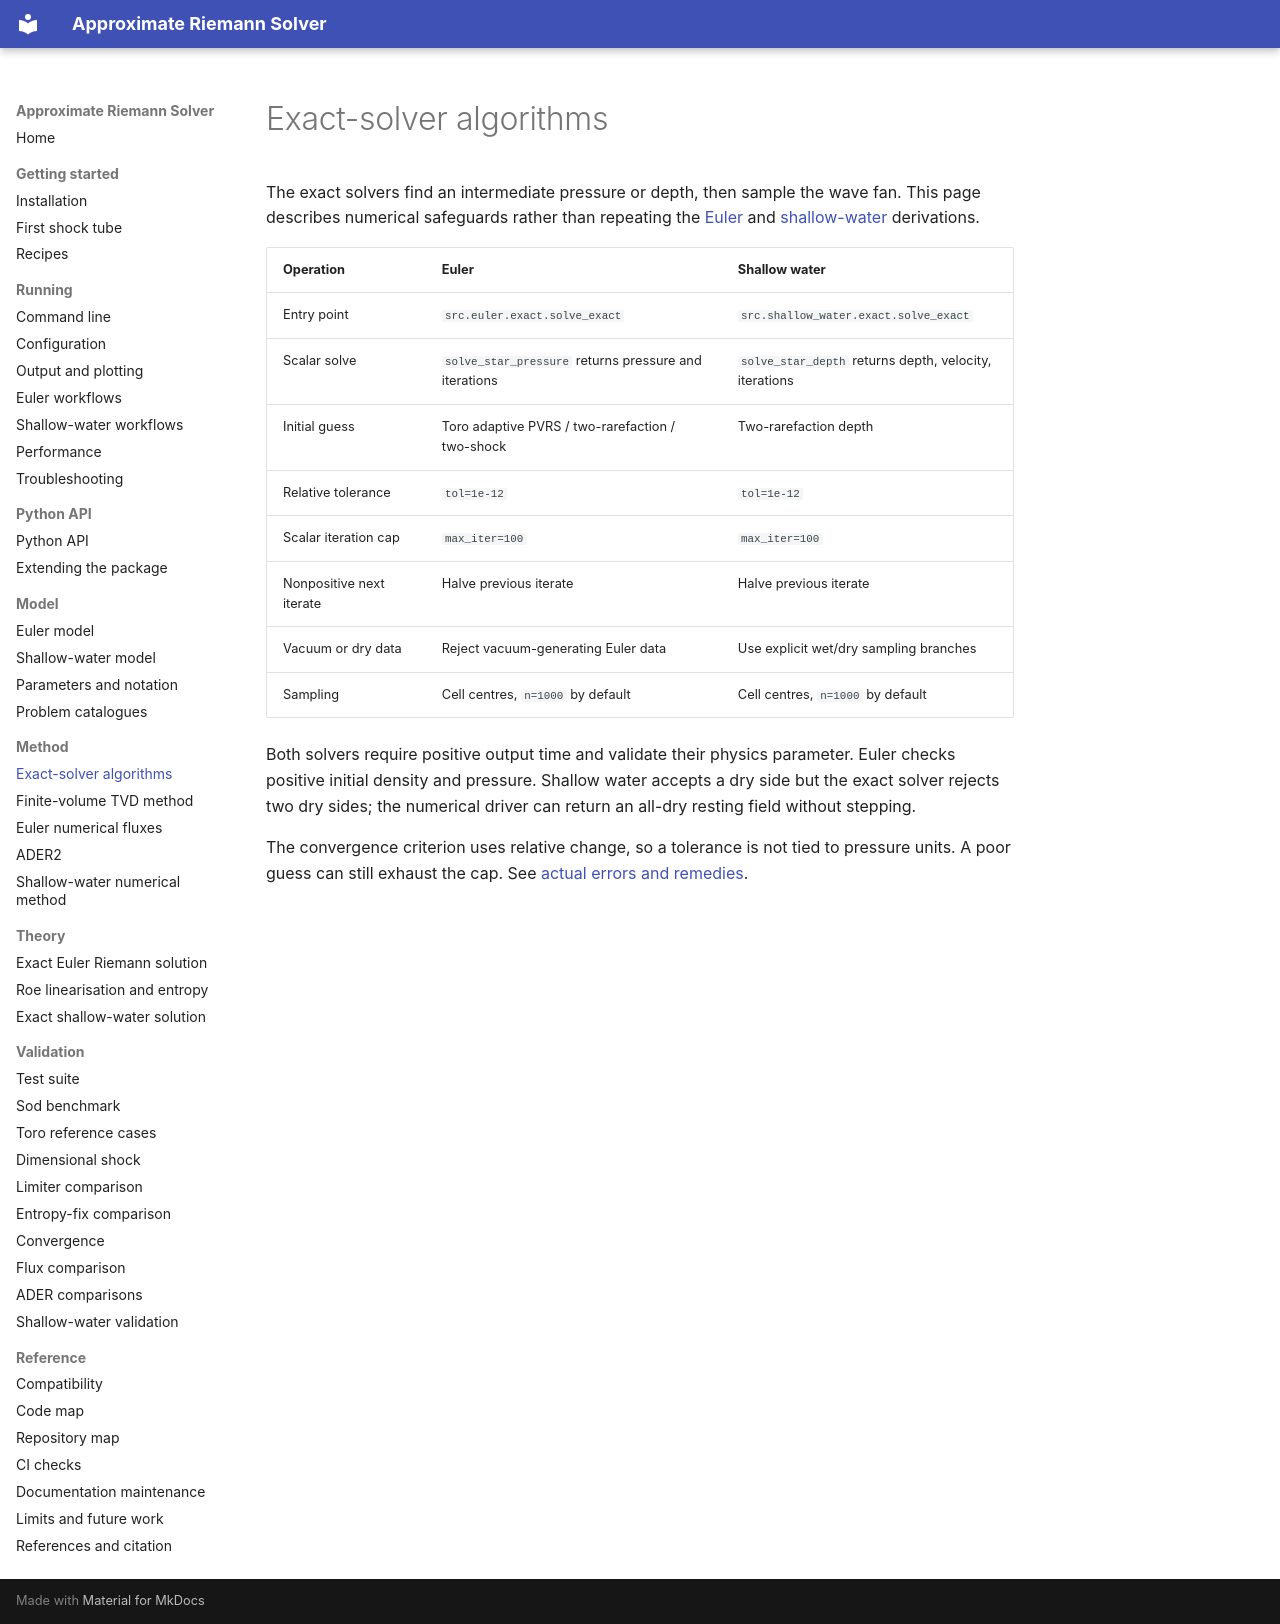

repository: mrodrig6/approximate_riemann_solver · page: method/exact-solvers.html · generator: mkdocs

# Exact-solver algorithms

The exact solvers find an intermediate pressure or depth, then sample the wave fan. This
page describes numerical safeguards rather than repeating the
[Euler](../theory/exact-euler.md) and [shallow-water](../theory/exact-shallow-water.md)
derivations.

| Operation                | Euler                                                 | Shallow water                                          |
| ------------------------ | ----------------------------------------------------- | ------------------------------------------------------ |
| Entry point              | `src.euler.exact.solve_exact`                         | `src.shallow_water.exact.solve_exact`                  |
| Scalar solve             | `solve_star_pressure` returns pressure and iterations | `solve_star_depth` returns depth, velocity, iterations |
| Initial guess            | Toro adaptive PVRS / two-rarefaction / two-shock      | Two-rarefaction depth                                  |
| Relative tolerance       | `tol=1e-12`                                           | `tol=1e-12`                                            |
| Scalar iteration cap     | `max_iter=100`                                        | `max_iter=100`                                         |
| Nonpositive next iterate | Halve previous iterate                                | Halve previous iterate                                 |
| Vacuum or dry data       | Reject vacuum-generating Euler data                   | Use explicit wet/dry sampling branches                 |
| Sampling                 | Cell centres, `n=1000` by default                     | Cell centres, `n=1000` by default                      |

Both solvers require positive output time and validate their physics parameter. Euler
checks positive initial density and pressure. Shallow water accepts a dry side but the
exact solver rejects two dry sides; the numerical driver can return an all-dry resting
field without stepping.

The convergence criterion uses relative change, so a tolerance is not tied to pressure
units. A poor guess can still exhaust the cap. See
[actual errors and remedies](../running/troubleshooting.md).
